Dataset: NeurProject (GitHub, Ricksy10/NeurProject). Classes: chlorella, debris, haematococcus, small haematococcus, small particle.

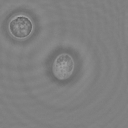
Label: haematococcus

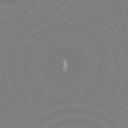
Label: small particle

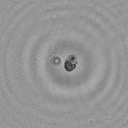
Label: debris

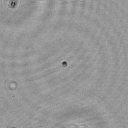
Label: chlorella

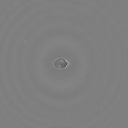
Label: small haematococcus

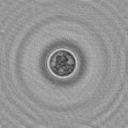
Label: haematococcus
